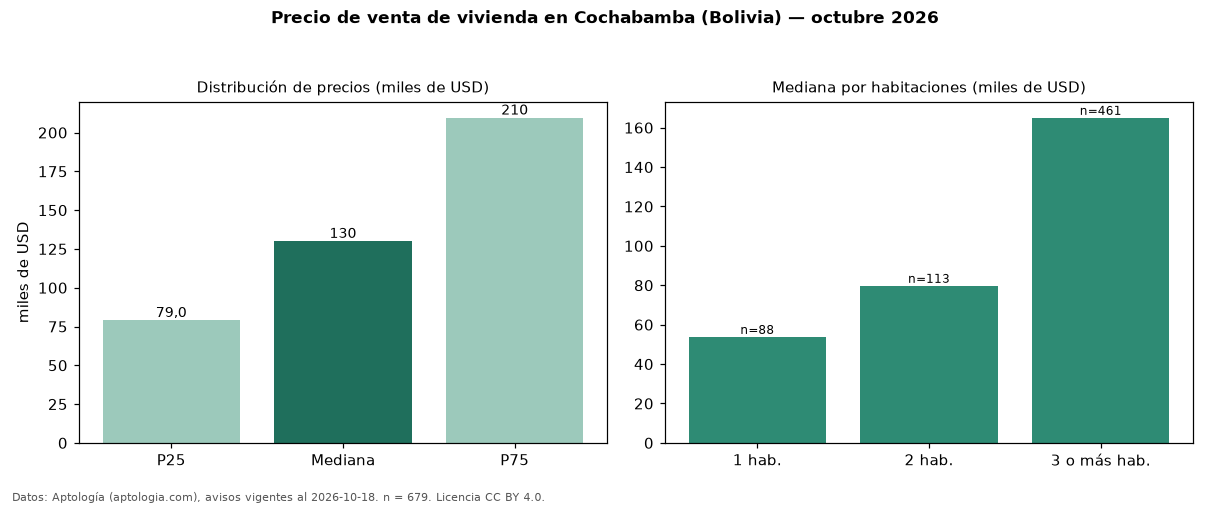

The table this chart was drawn from, first rows:
seccion, metrica, valor, moneda, n
precio, p25, 79000, USD, 679
precio, mediana, 130000, USD, 679
precio, p75, 209500, USD, 679
precio, minimo, 22254, USD, 679
precio, maximo, 1550000, USD, 679
m2, mediana_precio_m2, 930.4, USD, 646
m2, area_mediana_m2, 147.0, m2, 646
admin, mediana_admin_mes, 50.0, USD, 119
banos, mediana_banos, 3.0, , 
parqueadero, pct_con_parqueadero, 100.0, %, 334
habitaciones, 1, 53799, USD, 88
habitaciones, 2, 79730, USD, 113
habitaciones, 3+, 165000, USD, 461
fuente, fecha_datos, 2026-10-18, , 
fuente, atribucion, https://www.aptologia.com/bo/venta/cocha…, , 
fuente, licencia, CC BY 4.0, , 
